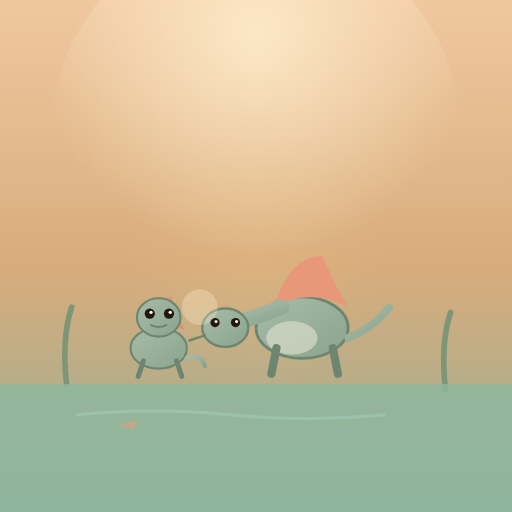
t = 0.00 s
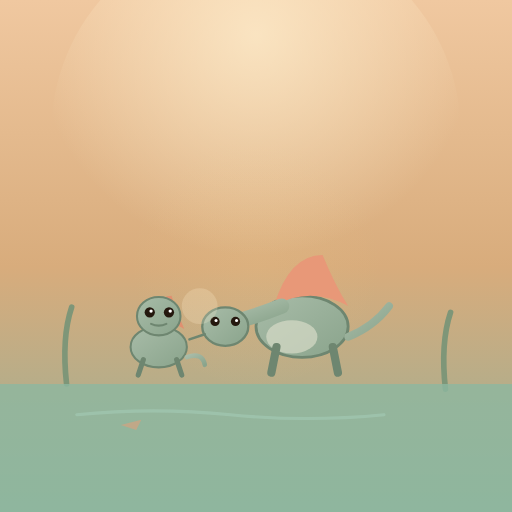
t = 0.60 s
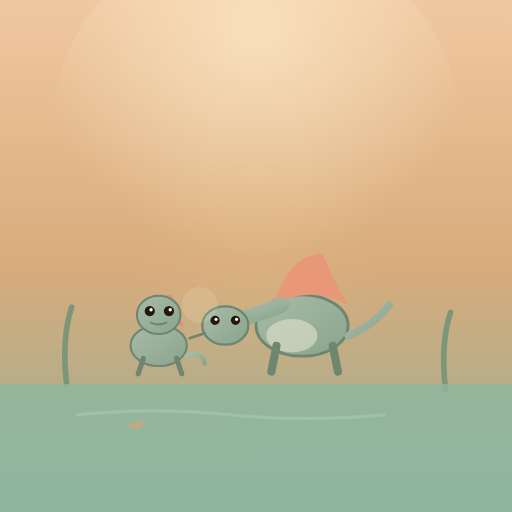
t = 1.20 s
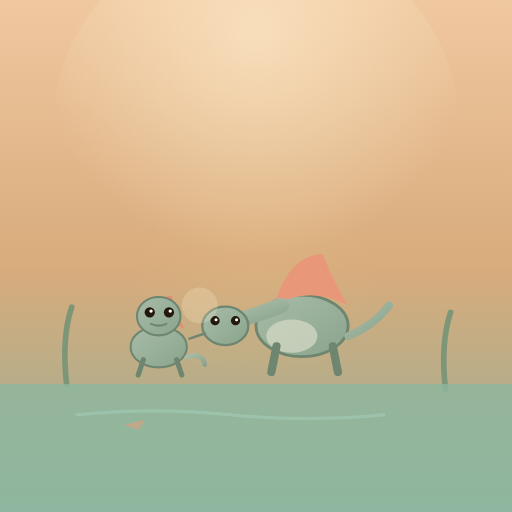
t = 1.80 s
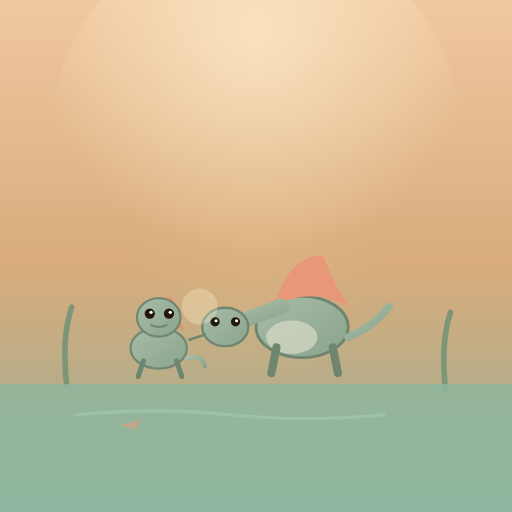
t = 2.40 s
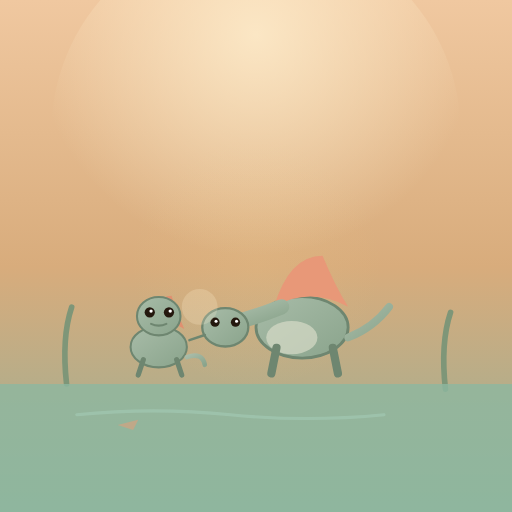
t = 3.00 s

The animated SVG that drew these frames (rendered in a browser with its animation timeline set to each time). Animation: 11 SMIL elements (animate=7,animateTransform=4); one cycle of 3.60 s, repeats indefinitely.

<svg xmlns="http://www.w3.org/2000/svg" viewBox="0 0 200 200" role="img" aria-label="棘龙·六阶·棘龙传说·暮色嘴碰小棘龙嫩帆传帆为灯塔语">
  <defs>
    <!-- 背景：河口暮霞 -->
    <linearGradient id="bg" x1="0" y1="0" x2="0" y2="1">
      <stop offset="0%" stop-color="#F0C8A0"/>
      <stop offset="52%" stop-color="#D8AC7C"/>
      <stop offset="100%" stop-color="#94AE96"/>
    </linearGradient>
    <!-- 暮霞金 -->
    <radialGradient id="glow" cx="50%" cy="26%" r="54%">
      <stop offset="0%" stop-color="#FFF0D0" stop-opacity="0.9"/>
      <stop offset="100%" stop-color="#FFF0D0" stop-opacity="0"/>
    </radialGradient>
    <!-- 传说余晖 -->
    <radialGradient id="halo" cx="50%" cy="46%" r="42%">
      <stop offset="0%" stop-color="#F8D890" stop-opacity="0.35"/>
      <stop offset="100%" stop-color="#F8D890" stop-opacity="0"/>
    </radialGradient>
    <!-- 老棘龙皮 -->
    <linearGradient id="skin" x1="0" y1="0" x2="1" y2="1">
      <stop offset="0%" stop-color="#A8BCA8"/>
      <stop offset="100%" stop-color="#8AA48C"/>
    </linearGradient>
  </defs>

  <rect width="200" height="200" fill="url(#bg)"/>
  <circle cx="100" cy="52" r="80" fill="url(#glow)">
    <animate attributeName="opacity" values="0.9;0.62;0.9" dur="3.2s" repeatCount="indefinite"/>
  </circle>
  <!-- 传说余晖 -->
  <circle cx="100" cy="108" r="60" fill="url(#halo)">
    <animate attributeName="opacity" values="0.35;0.22;0.35" dur="3.2s" repeatCount="indefinite"/>
  </circle>

  <!-- 芦荡 -->
  <g stroke="#7E9678" stroke-width="2.2" stroke-linecap="round" fill="none">
    <path d="M 26 150 Q 24 132 28 120"/>
    <path d="M 174 152 Q 172 134 176 122"/>
  </g>

  <!-- 河口浅水 -->
  <path d="M 0 150 L 200 150 L 200 200 L 0 200 Z" fill="#8EB8A0" opacity="0.8"/>
  <g stroke="#A8D0BC" stroke-width="1.2" stroke-linecap="round" opacity="0.5" fill="none">
    <path d="M 30 162 Q 60 159 90 162 Q 120 165 150 162"/>
  </g>

  <!-- 小鱼（安然） -->
  <g>
    <animateTransform attributeName="transform" type="translate" values="0 0;3 0;0 0" dur="3s" repeatCount="indefinite"/>
    <path d="M 46 166 L 54 164 L 52 168 Z" fill="#C0A888"/>
  </g>

  <!-- 小棘龙（左下，晒嫩帆） -->
  <g>
    <animateTransform attributeName="transform" type="translate" values="0 0;0 -1;0 0" dur="2.4s" repeatCount="indefinite"/>
    <!-- 身 -->
    <ellipse cx="62" cy="136" rx="11" ry="8" fill="url(#skin)" stroke="#6E8670" stroke-width="0.8"/>
    <!-- 嫩帆 -->
    <path d="M 57 130 Q 60 116 67 116 Q 69 122 72 129 Q 64 124 57 130 Z" fill="#E09070"/>
    <!-- 腿 -->
    <path d="M 56 141 L 54 147 M 69 141 L 71 147" stroke="#6E8670" stroke-width="2" stroke-linecap="round"/>
    <!-- 尾 -->
    <path d="M 73 140 Q 79 138 80 143" stroke="url(#skin)" stroke-width="1.8" stroke-linecap="round" fill="none"/>
  </g>
  <!-- 小棘龙头 -->
  <g>
    <animateTransform attributeName="transform" type="translate" values="0 0;0 -1;0 0" dur="2.4s" repeatCount="indefinite"/>
    <ellipse cx="62" cy="124" rx="8.5" ry="7.5" fill="url(#skin)" stroke="#6E8670" stroke-width="0.8"/>
    <circle cx="58.5" cy="122.5" r="2" fill="#24180E"/>
    <circle cx="59" cy="122" r="0.65" fill="#FFF"/>
    <circle cx="66" cy="122.5" r="2" fill="#24180E"/>
    <circle cx="66.5" cy="122" r="0.65" fill="#FFF"/>
    <path d="M 59 127 Q 62 128.4 65 127" fill="none" stroke="#6E8670" stroke-width="0.8" stroke-linecap="round"/>
  </g>

  <!-- 老棘龙（嘴碰小棘龙嫩帆，传灯塔） -->
  <g>
    <animateTransform attributeName="transform" type="translate" values="0 0;0 -1;0 0" dur="2.8s" repeatCount="indefinite"/>
    <!-- 身体 -->
    <ellipse cx="118" cy="128" rx="18" ry="12" fill="url(#skin)" stroke="#6E8670" stroke-width="1.1"/>
    <ellipse cx="114" cy="132" rx="10" ry="6.5" fill="#D8DCC8" opacity="0.7"/>
    <!-- 背帆（如旗，泛岁月） -->
    <path d="M 107 120 Q 113 100 126 100 Q 131 112 136 120 Q 121 112 107 120 Z" fill="#E89878"/>
    <!-- 腿 -->
    <path d="M 108 136 L 106 146 M 130 136 L 132 146" stroke="#6E8670" stroke-width="3.2" stroke-linecap="round"/>
    <!-- 尾 -->
    <path d="M 136 132 Q 146 128 152 120" stroke="url(#skin)" stroke-width="3" stroke-linecap="round" fill="none"/>
    <!-- 头（低，嘴碰小帆） -->
    <path d="M 110 120 Q 100 124 92 126" stroke="url(#skin)" stroke-width="6" stroke-linecap="round" fill="none"/>
    <ellipse cx="88" cy="128" rx="9" ry="7.5" fill="url(#skin)" stroke="#6E8670" stroke-width="0.9"/>
    <circle cx="84" cy="126" r="1.8" fill="#24180E"/>
    <circle cx="84.4" cy="125.6" r="0.6" fill="#FFF"/>
    <circle cx="92" cy="126" r="1.8" fill="#24180E"/>
    <circle cx="92.4" cy="125.6" r="0.6" fill="#FFF"/>
    <!-- 嘴（碰嫩帆） -->
    <path d="M 80 131 L 74 133" stroke="#6E8670" stroke-width="1" stroke-linecap="round"/>
    <!-- 传心微光 -->
    <circle cx="78" cy="120" r="7" fill="#FFF0D0" opacity="0.3">
      <animate attributeName="opacity" values="0.3;0.14;0.3" dur="2.4s" repeatCount="indefinite"/>
    </circle>
  </g>

  <!-- 暮霞星尘 -->
  <g fill="#FFF0D0">
    <circle cx="34" cy="106">
      <animate attributeName="cy" values="106;96;106" dur="3.2s" repeatCount="indefinite"/>
      <animate attributeName="opacity" values="0.6;0.15;0.6" dur="3.2s" repeatCount="indefinite"/>
    </circle>
    <circle cx="168" cy="84">
      <animate attributeName="cy" values="84;74;84" dur="3.6s" repeatCount="indefinite"/>
      <animate attributeName="opacity" values="0.5;0.12;0.5" dur="3.6s" repeatCount="indefinite"/>
    </circle>
  </g>
</svg>
